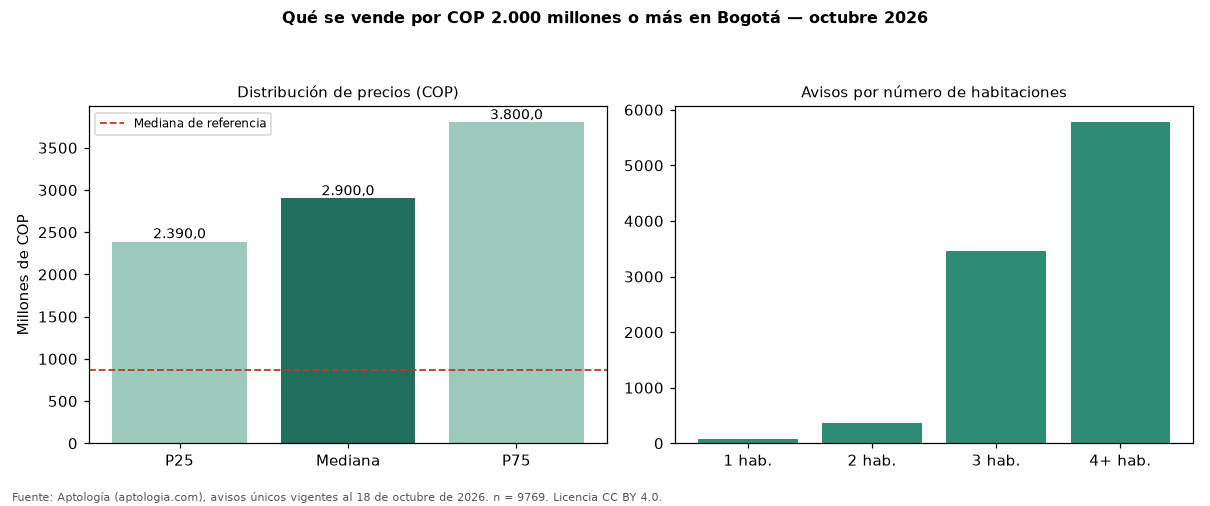

Values plotted in this chart, from the file beside it:
seccion, metrica, valor_cop, n
precio, p25, 2390000000, 9769
precio, mediana, 2900000000, 9769
precio, p75, 3800000000, 9769
cop_por_m2, p25, 6463415, 9769
cop_por_m2, mediana, 8700087, 9769
cop_por_m2, p75, 11363636, 9769
area, area_mediana_m2, 360.0, 9769
habitaciones, 1, 3200000000, 79
habitaciones, 2, 2500000000, 364
habitaciones, 3, 2800000000, 3452
habitaciones, 4+, 2950000000, 5772
administracion, mediana, 2000000, 7274
estrato, moda, 6, 
parqueadero, porcentaje_con_parqueadero, 95.1, 9769
referencia, mediana_referencia, 865852573, 54236
referencia, mediana_cop_por_m2_referencia, 6557377, 54236
